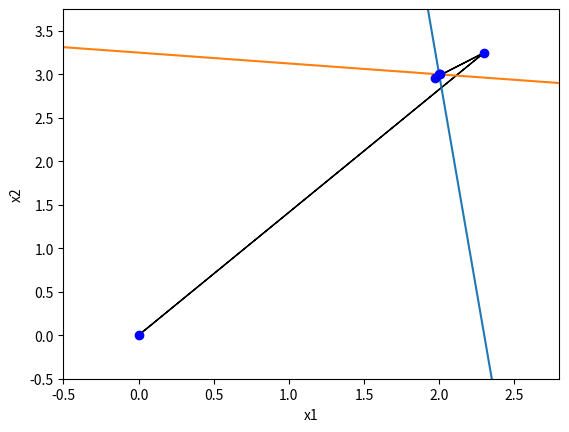

Write Python code to recreate this figure.
# -*- coding: utf-8 -*-
import matplotlib.pyplot as plt
import numpy as np
from numpy import linalg  

def teste1():
    return jacobi(np.matrix([[10,1],[1,8]]),    \
    np.matrix([[23],[26]]),np.matrix([[0],[0]]),0.01, 10)


def jacobi(A,b,x0,tol,N):  
    #preliminares  
    A = A.astype('double')  
    b = b.astype('double')  
    x0 = x0.astype('double')  

    m=np.shape(A)[1]  
    #test for graphic representation
    if m != 2:
        raise NameError('Numero de enquações diferente de dois.') 

    n=np.shape(A)[0]
    x = np.zeros(n)  
    it = 0  

    #grafico
    ax = plt.axes()
    x1Dots = [x0[0,0]]
    x2Dots = [x0[1,0]]
    x1Gap = [0.0, 0.0]
    x2Gap = [0.0, 0.0]
    plt.xlabel('x1')
    plt.ylabel('x2')

    #iteracoes  
    while (it < N):  
        it = it+1  
        #iteracao de Jacobi  
        for i in np.arange(n):  
            x[i] = b[i]  
            for j in np.concatenate((np.arange(0,i),np.arange(i+1,n))):  
                x[i] -= A[i,j]*x0[j]  
            x[i] /= A[i,i]  

        #inserting results for graphic        
        x1Dots.append(x[0])
        x2Dots.append(x[1])

        #checking if the limits must be extended
        if x[0] < x1Gap[0]:
            x1Gap[0] = x[0]
        elif x[0] > x1Gap[1]:
            x1Gap[1] = x[0]

        #same for x2
        if x[1] < x2Gap[0]:
            x2Gap[0] = x[1]
        elif x[1] > x2Gap[1]:
            x2Gap[1] = x[1]

        #tolerancia  
        if (np.linalg.norm(x-x0,np.inf) < tol):
            #sets graphic data and returns values 
            for i in range(0, len(x1Dots) - 1):
                plt.arrow(x1Dots[i], x2Dots[i],     \
                         x1Dots[i+1] - x1Dots[i],   \
                         x2Dots[i+1] - x2Dots[i],   \
                         head_width=0, head_length=0, width=0.000001,\
                         fc='k', ec='k', length_includes_head = True)

            plt.xlim(x1Gap[0] - 0.5, x1Gap[1] + 0.5)     # set the x limits
            plt.ylim(x2Gap[0] - 0.5, x2Gap[1] + 0.5)     # set the y limits

            gx = np.arange(-15, 15, 0.001)
            plt.plot(gx, (b[0,0] - (A[0,0]*gx)) / A[0,1], gx, (b[1,0] - (A[1,0]*gx)) / A[1,1], x1Dots, x2Dots, 'bo')
            plt.show() 
            return x  
        
        #prepara nova iteracao
        x0 = np.copy(x)

    raise NameError('num. max. de iteracoes excedido.') 


teste1()



